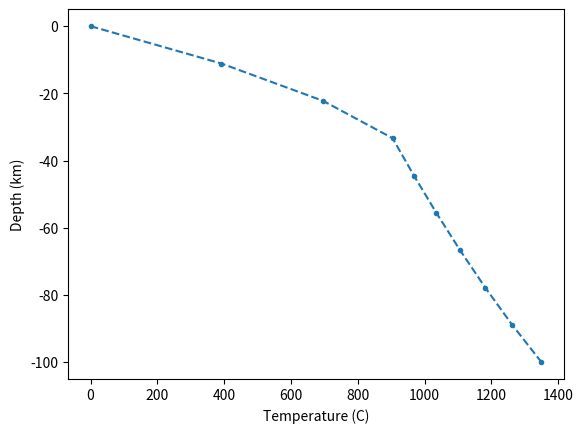

Source code (Python):
#!/usr/bin/python3
import numpy as np
import matplotlib.pyplot as plt
from scipy.special import erf

### heat_diff_2.py
###
### Script to calculate the finite differences
### solution for the 1D heat diffusion-advection & production
### problem.
###
### Uses a staggered grid:
###  |                 |
###  O--z--O--z--O--z--O--z
###  |                 |
###     -----> x
### 
###  O: T, rho, Cp, H
###  z: alpha, (q)



#####################
#### Parameters: ####
#####################
T_ini     = 1350   # initial temperature of the rock column
T_surface = 0      # boundary condition at the surface
T_bottom  = 1350   # boundary condition at the bottom

L         = 100e3  # height of the rock column, meters
nx        = 10     # number of grid points in space
nt        = 100    # number of grid points in time
totaltime = 60*60*24*365.25*100e6 # total time to calculate, in seconds
#########################################
#### Arrays for physical parameters: ####
#########################################
rho = np.zeros(nx)   # density, kg/m3
Cp = np.zeros(nx)    # heat capacity, J/kgK
alpha = np.zeros(nx) # heat conductivity, W/mK
H = np.zeros(nx)     # heat production rate, W/m3

vx = 300 / (1e6*365.25*24*60*60)
# Generate an array of depth values for the main grid
x = np.linspace(0, L, nx)
dx = L / (nx-1)
# ... and for the "mid-point" grid. Note that the last
# grid point of this grid will be outside our problem
# and will be ignored in the calculations
x_mp = x + 0.5*dx

# Create a two-layer model: crust < 35 km, mantle > 35 km
idx_crust = x < 35e3
idx_mantle = x >= 35e3

# Set the values
rho[idx_crust] = 2800
rho[idx_mantle] = 3300

Cp[idx_crust] = 800
Cp[idx_mantle] = 1250

H[idx_crust] = 2.5e-6
H[idx_mantle] = 0.02e-6

idx_crust = x_mp < 35e3   # NB! we use the mid-point grid
idx_mantle = x_mp >= 35e3 # when handling head conductivity
                          # here
alpha[idx_crust] = 2.5
alpha[idx_mantle] = 4.0
#########################################


# Calculate the spacing between time steps
dt = totaltime / (nt-1)

# Initialize an array to hold the results (temperature)
T = np.zeros((nx,nt)) # creates an 2D array where location varies along rows
                      # and time along columns
T[:, 0] = T_ini       # set the initial condition

# Generate an array of time values for plotting purposes
time = np.zeros(nt)
time[0] = 0

# Loop over every time step, always calculating the new temperature 
# at each depth
# The first (T[0,:]) and last (T[nx,:]) rows are skipped
# since these values are known from the boundary condition.
# The first columnt (T[:,0]) is also skipped since these 
# values are known from the initial condition
for it in range(1, nt):
	# Set the boundary values
	T[0, it] = T_surface
	T[nx-1, it] = T_bottom

	for ix in range(1, nx-1):
		T[ix, it] = (  (  alpha[ix] * (T[ix+1, it-1] - T[ix, it-1]) - alpha[ix-1] * (T[ix, it-1] - T[ix-1, it-1])) / dx**2 + H[ix] ) * dt / (rho[ix] * Cp[ix]) - vx * (T[ix, it-1] - T[ix-1, it-1]) * dt / dx + T[ix, it-1]

	# Calculate the time in seconds at this timestep
	time[it] = time[it-1] + dt



### Create the plot,
# here we only plot the last time step
fig, ax = plt.subplots() 
ax.plot(T[:, nt-1], -x/1e3, '.--')
plt.xlabel("Temperature (C)")
plt.ylabel("Depth (km)")
plt.show()  


